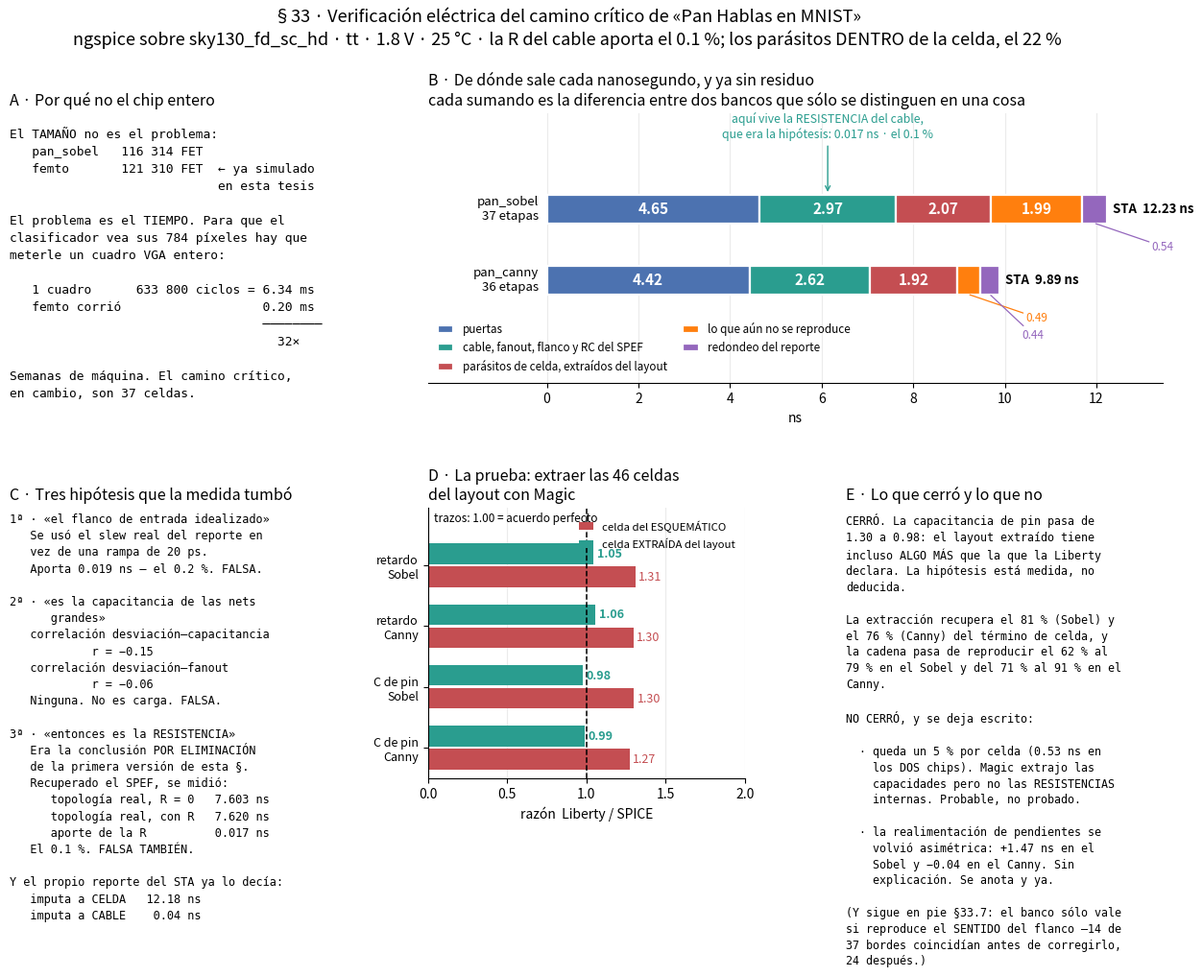

This figure's Python source:
# fig_spice_critico.py — la verificación eléctrica del camino crítico de los dos
# «Pan Hablas en MNIST».  Datos de spice/pan_critico/ (gen_camino.py + spef.py +
# correr.py + celda.py + pincap.py), ngspice sobre sky130_fd_sc_hd, esquina tt,
# 1.8 V, 25 °C, contra la Liberty tt_025C_1v80.
#
# VERSIÓN 3 (15-sep-2026).  La v1 atribuía por eliminación a la RESISTENCIA del
# cable los ~4 ns que SPICE no reproducía; medida, aporta 0.017 ns.  La v2 los
# atribuyó al modelo de celda —el `.spice` del PDK es el ESQUEMÁTICO, sin un solo
# parásito—.  Ésta lo comprueba: se extrajeron con Magic las 46 celdas del camino
# desde su layout, y con ellas la discrepancia de capacitancia desaparece.
import numpy as np
import matplotlib.pyplot as plt

plt.rcParams["figure.dpi"] = 120

# --- lo medido -------------------------------------------------------------
# A..E  las variantes de la cadena (correr.py)
# LIB   la tabla Liberty sumada celda a celda      (celda.py)
# ESQ   ngspice sobre el netlist ESQUEMÁTICO del PDK      (celda.py)
# PEX   ngspice sobre el netlist EXTRAÍDO del layout      (celda.py --pex)
# PL/PE la capacitancia de pin, Liberty y netlist         (pincap.py)
S = dict(nom="pan_sobel", n=37, A=4.646, D=7.620, E=9.694, STA=12.230,
         LIB=11.687, ESQ=8.919, PEX=11.159, R=0.017,
         PL=0.00238, PE_ESQ=0.00183, PE_PEX=0.00243)
C = dict(nom="pan_canny", n=36, A=4.424, D=7.043, E=8.962, STA=9.890,
         LIB=9.454, ESQ=7.273, PEX=8.924, R=0.020,
         PL=0.00271, PE_ESQ=0.00213, PE_PEX=0.00274)

def reparto(c):
    """Los cinco sumandos en que se descompone lo que predice el STA.  Cada uno es
    la diferencia entre dos bancos que sólo se distinguen en una cosa."""
    return [("puertas",                                   c["A"]),
            ("cable, fanout, flanco y RC del SPEF",       c["D"] - c["A"]),
            ("parásitos de celda, extraídos del layout",  c["E"] - c["D"]),
            ("lo que aún no se reproduce",                c["LIB"] - c["E"]),
            ("redondeo del reporte",                      c["STA"] - c["LIB"])]

COL = ["#4c72b0", "#2a9d8f", "#c44e52", "#ff7f0e", "#9467bd"]
ANTES, DESPUES = "#c44e52", "#2a9d8f"
FONDO = "white"

fig = plt.figure(figsize=(15.5, 9))
gs = fig.add_gridspec(2, 3, height_ratios=[1, 1], hspace=.46, wspace=.32)

# --- A · por qué el camino crítico y no el chip entero ---------------------
ax = fig.add_subplot(gs[0, 0])
ax.axis("off")
ax.set_title("A · Por qué no el chip entero", fontsize=11.5, loc="left")
ax.text(0, .95,
        "El TAMAÑO no es el problema:\n"
        "   pan_sobel   116 314 FET\n"
        "   femto       121 310 FET  ← ya simulado\n"
        "                            en esta tesis\n\n"
        "El problema es el TIEMPO. Para que el\n"
        "clasificador vea sus 784 píxeles hay que\n"
        "meterle un cuadro VGA entero:\n\n"
        "   1 cuadro      633 800 ciclos = 6.34 ms\n"
        "   femto corrió                   0.20 ms\n"
        "                                  ────────\n"
        "                                    32×\n\n"
        "Semanas de máquina. El camino crítico,\n"
        "en cambio, son 37 celdas.",
        va="top", family="monospace", fontsize=9.3, linespacing=1.5)

# --- B · el reparto, sin residuo, en los dos chips -------------------------
ax = fig.add_subplot(gs[0, 1:])
ALTO, YS = .40, {0: 0.0, 1: -1.0}
for fila, c in enumerate((S, C)):
    izq, r = 0.0, reparto(c)
    for i, (et, v) in enumerate(r):
        ax.barh(YS[fila], v, ALTO, left=izq, color=COL[i],
                edgecolor=FONDO, linewidth=1.6,
                label=et if fila == 0 else None)
        if v > .9:
            ax.text(izq + v / 2, YS[fila], "%.2f" % v, ha="center", va="center",
                    color="w", weight="bold", fontsize=11)
        izq += v
    ax.text(-.18, YS[fila], "%s\n%d etapas" % (c["nom"], c["n"]),
            ha="right", va="center", fontsize=9.5)
    ax.text(c["STA"] + .12, YS[fila], "STA  %.2f ns" % c["STA"],
            va="center", fontsize=9.5, weight="bold")
    hondo = -.24
    for i in (3, 4):                       # los estrechos, anotados y escalonados
        if r[i][1] <= .9:
            x = sum(v for _, v in r[:i]) + r[i][1] / 2
            ax.annotate("%.2f" % r[i][1], xy=(x, YS[fila] - ALTO / 2),
                        xytext=(x + .70 + (0 if hondo < -.3 else .55),
                                YS[fila] + hondo - ALTO / 2), ha="left",
                        va="top", fontsize=8.5, color=COL[i],
                        arrowprops=dict(arrowstyle="-", color=COL[i], lw=.9,
                                        shrinkA=0, shrinkB=1))
            hondo -= .24
xr = S["A"] + (S["D"] - S["A"]) / 2
ax.annotate("aquí vive la RESISTENCIA del cable,\nque era la hipótesis: 0.017 ns · el 0.1 %",
            xy=(xr, ALTO / 2), xytext=(xr, 1.00), ha="center", fontsize=8.8,
            color=COL[1], arrowprops=dict(arrowstyle="->", color=COL[1], lw=1))
ax.set_ylim(-2.45, 1.35); ax.set_yticks([])
ax.set_xlabel("ns"); ax.set_xlim(-2.6, S["STA"] * 1.10)
ax.set_xticks(range(0, int(S["STA"]) + 2, 2))
ax.set_title("B · De dónde sale cada nanosegundo, y ya sin residuo\n"
             "cada sumando es la diferencia entre dos bancos que sólo se "
             "distinguen en una cosa", fontsize=11.5, loc="left")
for s in ("top", "right", "left"): ax.spines[s].set_visible(False)
ax.grid(axis="x", alpha=.25); ax.set_axisbelow(True)
ax.legend(loc="lower left", bbox_to_anchor=(.0, .0), ncol=2,
          fontsize=8.4, frameon=False, handlelength=1.4, columnspacing=1.4)

# --- C · lo que NO era -----------------------------------------------------
ax = fig.add_subplot(gs[1, 0])
ax.axis("off")
ax.set_title("C · Tres hipótesis que la medida tumbó", fontsize=11.5, loc="left")
ax.text(0, .98,
        "1ª · «el flanco de entrada idealizado»\n"
        "   Se usó el slew real del reporte en\n"
        "   vez de una rampa de 20 ps.\n"
        "   Aporta 0.019 ns — el 0.2 %%. FALSA.\n\n"
        "2ª · «es la capacitancia de las nets\n"
        "      grandes»\n"
        "   correlación desviación–capacitancia\n"
        "            r = −0.15\n"
        "   correlación desviación–fanout\n"
        "            r = −0.06\n"
        "   Ninguna. No es carga. FALSA.\n\n"
        "3ª · «entonces es la RESISTENCIA»\n"
        "   Era la conclusión POR ELIMINACIÓN\n"
        "   de la primera versión de esta §.\n"
        "   Recuperado el SPEF, se midió:\n"
        "      topología real, R = 0   7.603 ns\n"
        "      topología real, con R   7.620 ns\n"
        "      aporte de la R          %.3f ns\n"
        "   El 0.1 %%. FALSA TAMBIÉN.\n\n"
        "Y el propio reporte del STA ya lo decía:\n"
        "   imputa a CELDA   12.18 ns\n"
        "   imputa a CABLE    0.04 ns" % S["R"],
        va="top", family="monospace", fontsize=8.6, linespacing=1.42)

# --- D · la prueba: extraer las celdas del layout --------------------------
ax = fig.add_subplot(gs[1, 1])
et = ["retardo\nSobel", "retardo\nCanny", "C de pin\nSobel", "C de pin\nCanny"]
antes = [S["LIB"]/S["ESQ"], C["LIB"]/C["ESQ"], S["PL"]/S["PE_ESQ"], C["PL"]/C["PE_ESQ"]]
desp  = [S["LIB"]/S["PEX"], C["LIB"]/C["PEX"], S["PL"]/S["PE_PEX"], C["PL"]/C["PE_PEX"]]
y = np.arange(len(et))
ax.barh(y + .19, antes, .34, color=ANTES,   label="celda del ESQUEMÁTICO")
ax.barh(y - .19, desp,  .34, color=DESPUES, label="celda EXTRAÍDA del layout")
for i, (a, d) in enumerate(zip(antes, desp)):
    ax.text(a + .02, i + .19, "%.2f" % a, va="center", fontsize=9, color=ANTES)
    ax.text(d + .02, i - .19, "%.2f" % d, va="center", fontsize=9,
            color=DESPUES, weight="bold")
ax.axvline(1.0, color="k", ls="--", lw=1.1)
ax.set_yticks(y); ax.set_yticklabels(et, fontsize=9)
ax.set_xlim(0, 2.0); ax.set_xlabel("razón  Liberty / SPICE")
ax.set_ylim(len(et) - .5, -.95)          # hueco arriba para la nota y la leyenda
ax.text(.04, -.88, "trazos: 1.00 = acuerdo perfecto", fontsize=8.5, va="top")
ax.set_title("D · La prueba: extraer las 46 celdas\n"
             "del layout con Magic", fontsize=11.5, loc="left")
for s in ("top", "right"): ax.spines[s].set_visible(False)
ax.grid(axis="x", alpha=.25); ax.set_axisbelow(True)
ax.legend(fontsize=8.2, frameon=False, loc="upper right",
          bbox_to_anchor=(1.0, .99), handlelength=1.3)

# --- E · lo que queda ------------------------------------------------------
ax = fig.add_subplot(gs[1, 2])
ax.axis("off")
ax.set_title("E · Lo que cerró y lo que no", fontsize=11.5, loc="left")
ax.text(0, .98,
        "CERRÓ. La capacitancia de pin pasa de\n"
        "1.30 a %.2f: el layout extraído tiene\n"
        "incluso ALGO MÁS que la que la Liberty\n"
        "declara. La hipótesis está medida, no\n"
        "deducida.\n\n"
        "La extracción recupera el 81 %% (Sobel) y\n"
        "el 76 %% (Canny) del término de celda, y\n"
        "la cadena pasa de reproducir el 62 %% al\n"
        "%.0f %% en el Sobel y del 71 %% al %.0f %% en el\n"
        "Canny.\n\n"
        "NO CERRÓ, y se deja escrito:\n\n"
        "  · queda un 5 %% por celda (0.53 ns en\n"
        "    los DOS chips). Magic extrajo las\n"
        "    capacidades pero no las RESISTENCIAS\n"
        "    internas. Probable, no probado.\n\n"
        "  · la realimentación de pendientes se\n"
        "    volvió asimétrica: +1.47 ns en el\n"
        "    Sobel y −0.04 en el Canny. Sin\n"
        "    explicación. Se anota y ya.\n\n"
        "(Y sigue en pie §33.7: el banco sólo vale\n"
        "si reproduce el SENTIDO del flanco —14 de\n"
        "37 bordes coincidían antes de corregirlo,\n"
        "24 después.)"
        % (S["PL"]/S["PE_PEX"], 100*S["E"]/S["STA"], 100*C["E"]/C["STA"]),
        va="top", family="monospace", fontsize=8.4, linespacing=1.38)

fig.suptitle("§33 · Verificación eléctrica del camino crítico de «Pan Hablas en MNIST»\n"
             "ngspice sobre sky130_fd_sc_hd · tt · 1.8 V · 25 °C · la R del cable "
             "aporta el 0.1 %; los parásitos DENTRO de la celda, el 22 %",
             fontsize=13, y=1.0)
plt.savefig("fig_spice_critico.png", dpi=120, bbox_inches="tight")
plt.show()

# --- la cuenta, comprobada -------------------------------------------------
for c in (S, C):
    t = sum(v for _, v in reparto(c))
    print("%-10s  suma del reparto %.3f ns  ·  STA %.3f ns  ·  residuo %+.3f"
          % (c["nom"], t, c["STA"], t - c["STA"]))
